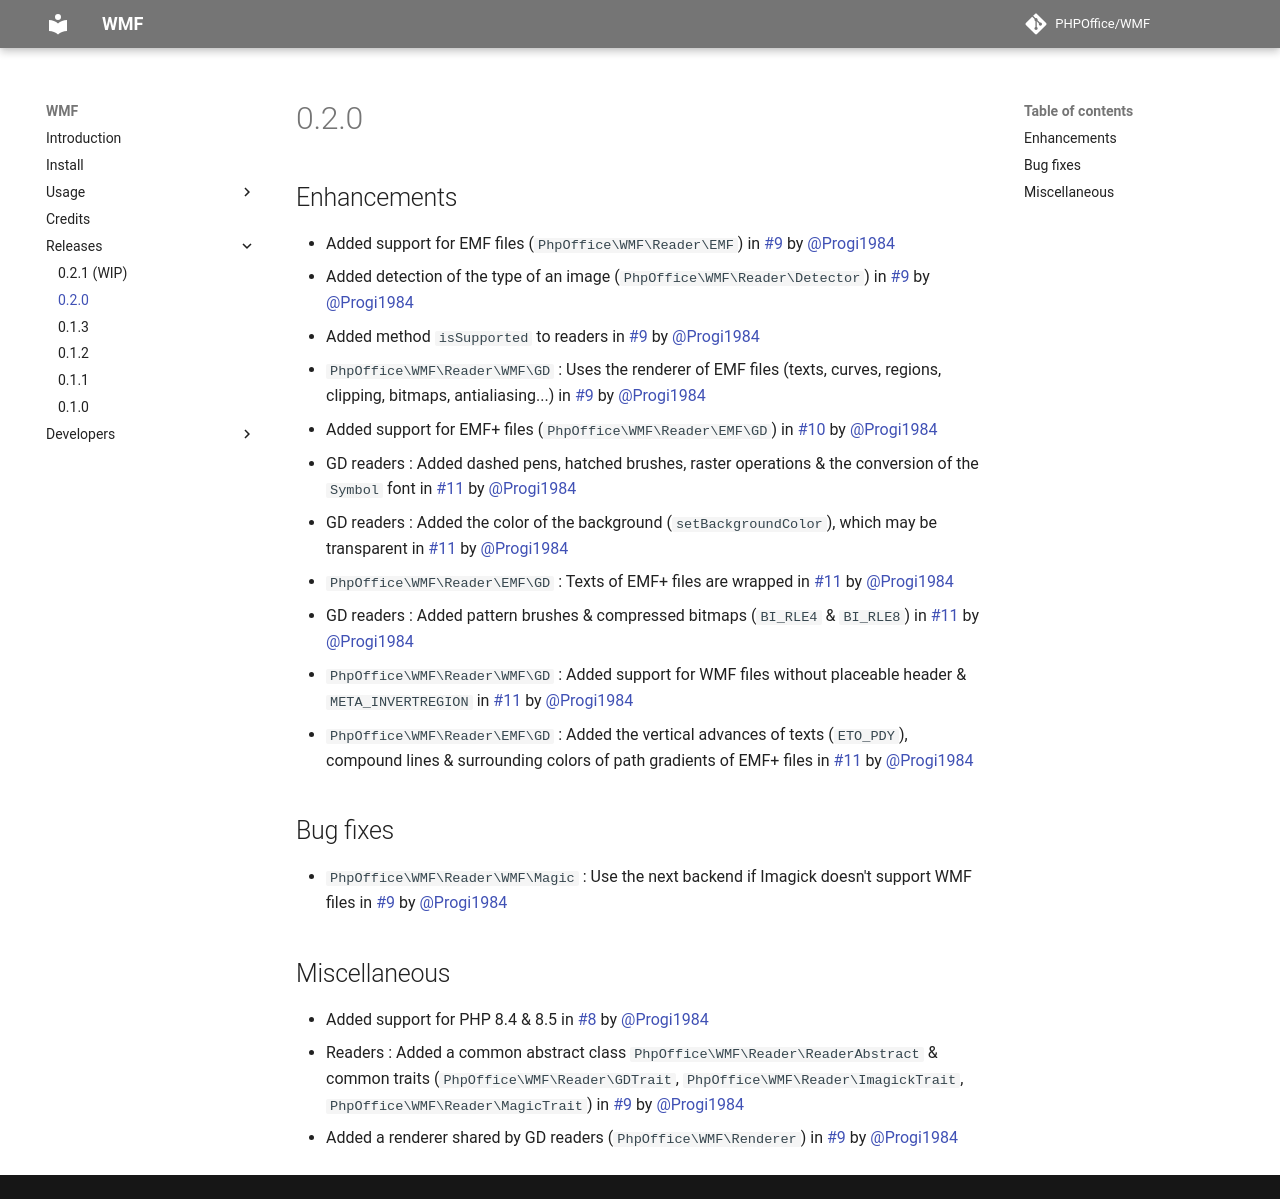

repository: PHPOffice/WMF · page: changes/0.2.0.html · generator: mkdocs

# 0.2.0

## Enhancements

- Added support for EMF files (`PhpOffice\WMF\Reader\EMF`) in [#9](https://github.com/PHPOffice/WMF/pull/9) by [@Progi1984](https://github/Progi1984)
- Added detection of the type of an image (`PhpOffice\WMF\Reader\Detector`) in [#9](https://github.com/PHPOffice/WMF/pull/9) by [@Progi1984](https://github/Progi1984)
- Added method `isSupported` to readers in [#9](https://github.com/PHPOffice/WMF/pull/9) by [@Progi1984](https://github/Progi1984)
- `PhpOffice\WMF\Reader\WMF\GD` : Uses the renderer of EMF files (texts, curves, regions, clipping, bitmaps, antialiasing...) in [#9](https://github.com/PHPOffice/WMF/pull/9) by [@Progi1984](https://github/Progi1984)
- Added support for EMF+ files (`PhpOffice\WMF\Reader\EMF\GD`) in [#10](https://github.com/PHPOffice/WMF/pull/10) by [@Progi1984](https://github/Progi1984)
- GD readers : Added dashed pens, hatched brushes, raster operations & the conversion of the `Symbol` font in [#11](https://github.com/PHPOffice/WMF/pull/11) by [@Progi1984](https://github/Progi1984)
- GD readers : Added the color of the background (`setBackgroundColor`), which may be transparent in [#11](https://github.com/PHPOffice/WMF/pull/11) by [@Progi1984](https://github/Progi1984)
- `PhpOffice\WMF\Reader\EMF\GD` : Texts of EMF+ files are wrapped in [#11](https://github.com/PHPOffice/WMF/pull/11) by [@Progi1984](https://github/Progi1984)
- GD readers : Added pattern brushes & compressed bitmaps (`BI_RLE4` & `BI_RLE8`) in [#11](https://github.com/PHPOffice/WMF/pull/11) by [@Progi1984](https://github/Progi1984)
- `PhpOffice\WMF\Reader\WMF\GD` : Added support for WMF files without placeable header & `META_INVERTREGION` in [#11](https://github.com/PHPOffice/WMF/pull/11) by [@Progi1984](https://github/Progi1984)
- `PhpOffice\WMF\Reader\EMF\GD` : Added the vertical advances of texts (`ETO_PDY`), compound lines & surrounding colors of path gradients of EMF+ files in [#11](https://github.com/PHPOffice/WMF/pull/11) by [@Progi1984](https://github/Progi1984)

## Bug fixes

- `PhpOffice\WMF\Reader\WMF\Magic` : Use the next backend if Imagick doesn't support WMF files in [#9](https://github.com/PHPOffice/WMF/pull/9) by [@Progi1984](https://github/Progi1984)

## Miscellaneous

- Added support for PHP 8.4 & 8.5 in [#8](https://github.com/PHPOffice/WMF/pull/8) by [@Progi1984](https://github/Progi1984)
- Readers : Added a common abstract class `PhpOffice\WMF\Reader\ReaderAbstract` & common traits (`PhpOffice\WMF\Reader\GDTrait`, `PhpOffice\WMF\Reader\ImagickTrait`, `PhpOffice\WMF\Reader\MagicTrait`) in [#9](https://github.com/PHPOffice/WMF/pull/9) by [@Progi1984](https://github/Progi1984)
- Added a renderer shared by GD readers (`PhpOffice\WMF\Renderer`) in [#9](https://github.com/PHPOffice/WMF/pull/9) by [@Progi1984](https://github/Progi1984)
